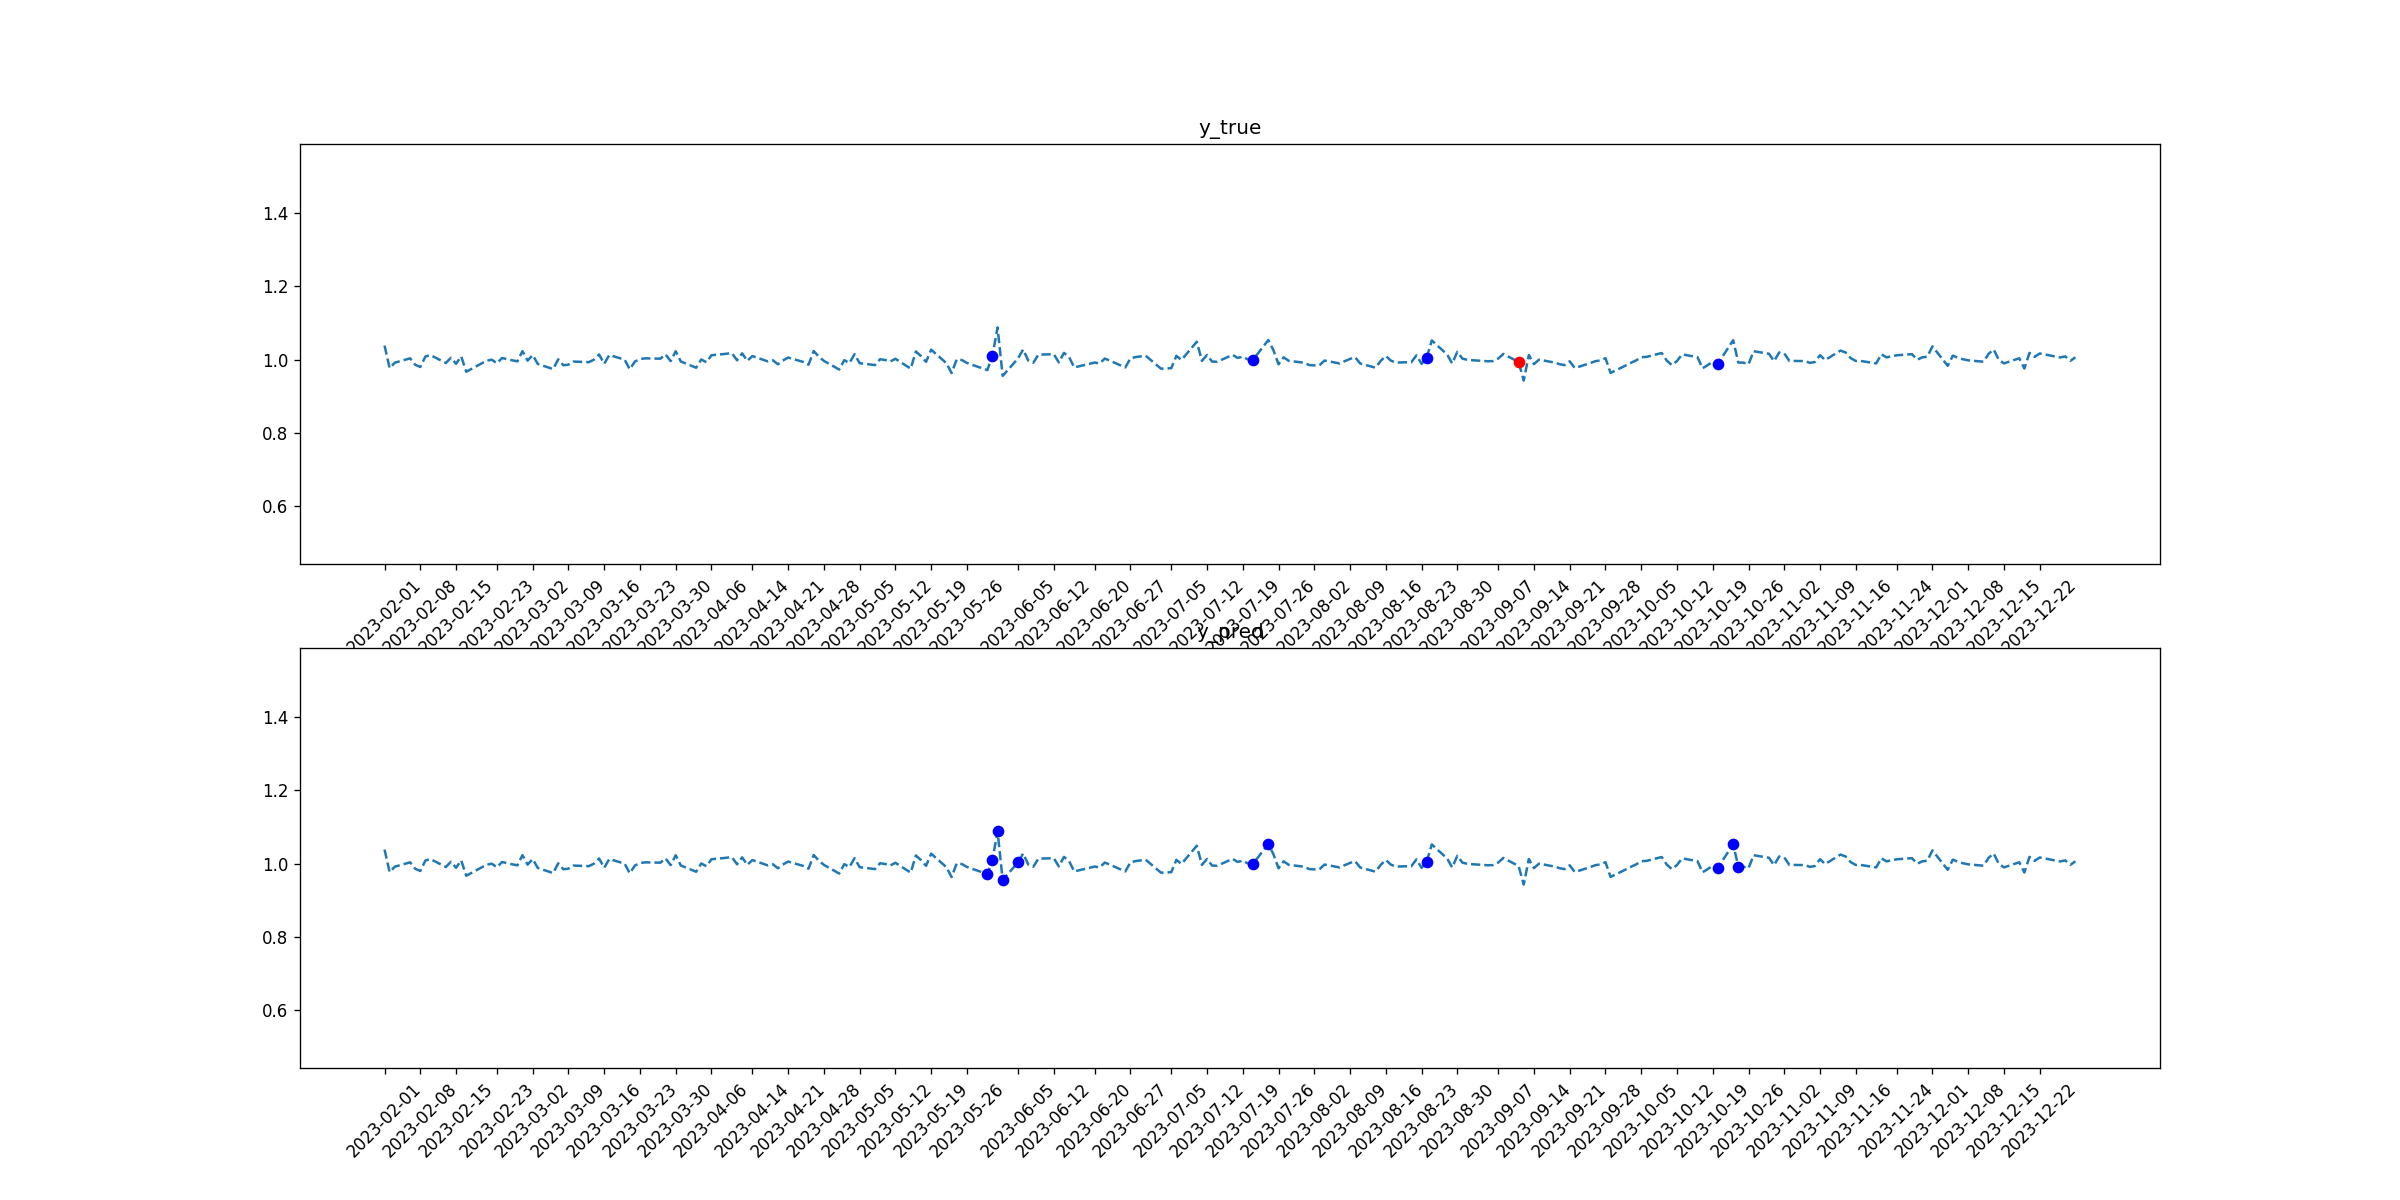

Values plotted in this chart, from the file beside it:
tid, symbol, close, target_1, pred_1, target_2, pred_2
2023-02-01, MMM, 1.038, 0, 0, 0, 0
2023-02-02, MMM, 0.9767, 0, 0, 0, 0
2023-02-03, MMM, 0.9916, 0, 0, 0, 0
2023-02-06, MMM, 1.003, 0, 0, 0, 0
2023-02-07, MMM, 0.9859, 0, 0, 0, 0
2023-02-08, MMM, 0.9799, 0, 0, 0, 0
2023-02-09, MMM, 1.008, 0, 0, 0, 0
2023-02-10, MMM, 1.012, 0, 0, 0, 0
2023-02-13, MMM, 0.9907, 0, 0, 0, 0
2023-02-14, MMM, 1.005, 0, 0, 0, 0
2023-02-15, MMM, 0.9886, 0, 0, 0, 0
2023-02-16, MMM, 1.009, 0, 0, 0, 0
2023-02-17, MMM, 0.9669, 0, 0, 0, 0
2023-02-21, MMM, 0.9972, 0, 0, 0, 0
2023-02-22, MMM, 0.9997, 0, 0, 0, 0
2023-02-23, MMM, 0.9898, 0, 0, 0, 0
2023-02-24, MMM, 1.004, 0, 0, 0, 0
2023-02-27, MMM, 0.9951, 0, 0, 0, 0
2023-02-28, MMM, 1.023, 0, 0, 0, 0
2023-03-01, MMM, 0.9972, 0, 0, 0, 0
2023-03-02, MMM, 1.012, 0, 0, 0, 0
2023-03-03, MMM, 0.988, 0, 0, 0, 0
2023-03-06, MMM, 0.9742, 0, 0, 0, 0
2023-03-07, MMM, 1.001, 0, 0, 0, 0
2023-03-08, MMM, 0.9847, 0, 0, 0, 0
2023-03-09, MMM, 0.9862, 0, 0, 0, 0
2023-03-10, MMM, 0.9946, 0, 0, 0, 0
2023-03-13, MMM, 0.993, 0, 0, 0, 0
2023-03-14, MMM, 1.0, 0, 0, 0, 0
2023-03-15, MMM, 1.014, 0, 0, 0, 0
2023-03-16, MMM, 0.9886, 0, 0, 0, 0
2023-03-17, MMM, 1.013, 0, 0, 0, 0
2023-03-20, MMM, 0.9998, 0, 0, 0, 0
2023-03-21, MMM, 0.9736, 0, 0, 0, 0
2023-03-22, MMM, 0.9947, 0, 0, 0, 0
2023-03-23, MMM, 1.001, 0, 0, 0, 0
2023-03-24, MMM, 1.003, 0, 0, 0, 0
2023-03-27, MMM, 1.002, 0, 0, 0, 0
2023-03-28, MMM, 1.014, 0, 0, 0, 0
2023-03-29, MMM, 0.996, 0, 0, 0, 0
2023-03-30, MMM, 1.023, 0, 0, 0, 0
2023-03-31, MMM, 0.9949, 0, 0, 0, 0
2023-04-03, MMM, 0.9778, 0, 0, 0, 0
2023-04-04, MMM, 1, 0, 0, 0, 0
2023-04-05, MMM, 0.9929, 0, 0, 0, 0
2023-04-06, MMM, 1.012, 0, 0, 0, 0
2023-04-10, MMM, 1.018, 0, 0, 0, 0
2023-04-11, MMM, 0.9982, 0, 0, 0, 0
2023-04-12, MMM, 1.017, 0, 0, 0, 0
2023-04-13, MMM, 0.9964, 0, 0, 0, 0
2023-04-14, MMM, 1.01, 0, 0, 0, 0
2023-04-17, MMM, 0.9952, 0, 0, 0, 0
2023-04-18, MMM, 0.9982, 0, 0, 0, 0
2023-04-19, MMM, 0.9873, 0, 0, 0, 0
2023-04-20, MMM, 0.9976, 0, 0, 0, 0
2023-04-21, MMM, 1.006, 0, 0, 0, 0
2023-04-24, MMM, 0.9934, 0, 0, 0, 0
2023-04-25, MMM, 0.9861, 0, 0, 0, 0
2023-04-26, MMM, 1.023, 0, 0, 0, 0
2023-04-27, MMM, 1.008, 0, 0, 0, 0
... 170 more rows
